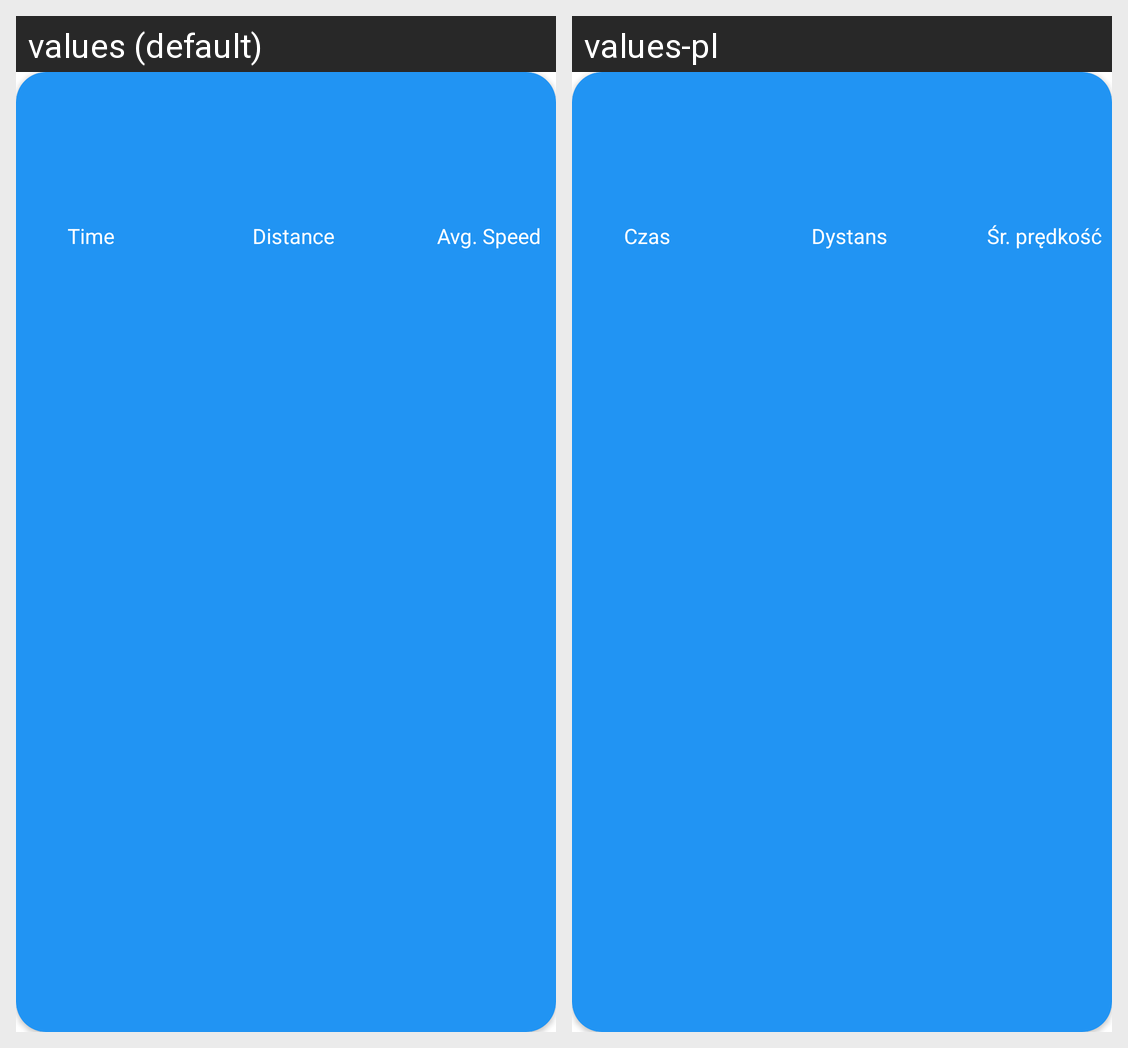

This grid shows one Android layout under two languages. Give, for every string resource on the screen, its name, the default text and each shown locale's text.
Android screen res/layout/activity_row.xml rendered under 2 locales, left to right: values (default), values-pl. Device: Nexus 5 (rendered at 1080×1920; each locale shown at half size, 540×960, under a caption strip naming it); theme Theme.SpeedMeterProject.
Strings drawn on this screen, with the default value and each locale's value (text and hints the layout hard-codes, and strings that could not be matched under every locale, appear in the picture but are not listed):

time
  values: Time
  values-pl: Czas

distance
  values: Distance
  values-pl: Dystans

avg_speed
  values: Avg. Speed
  values-pl: Śr. prędkość
